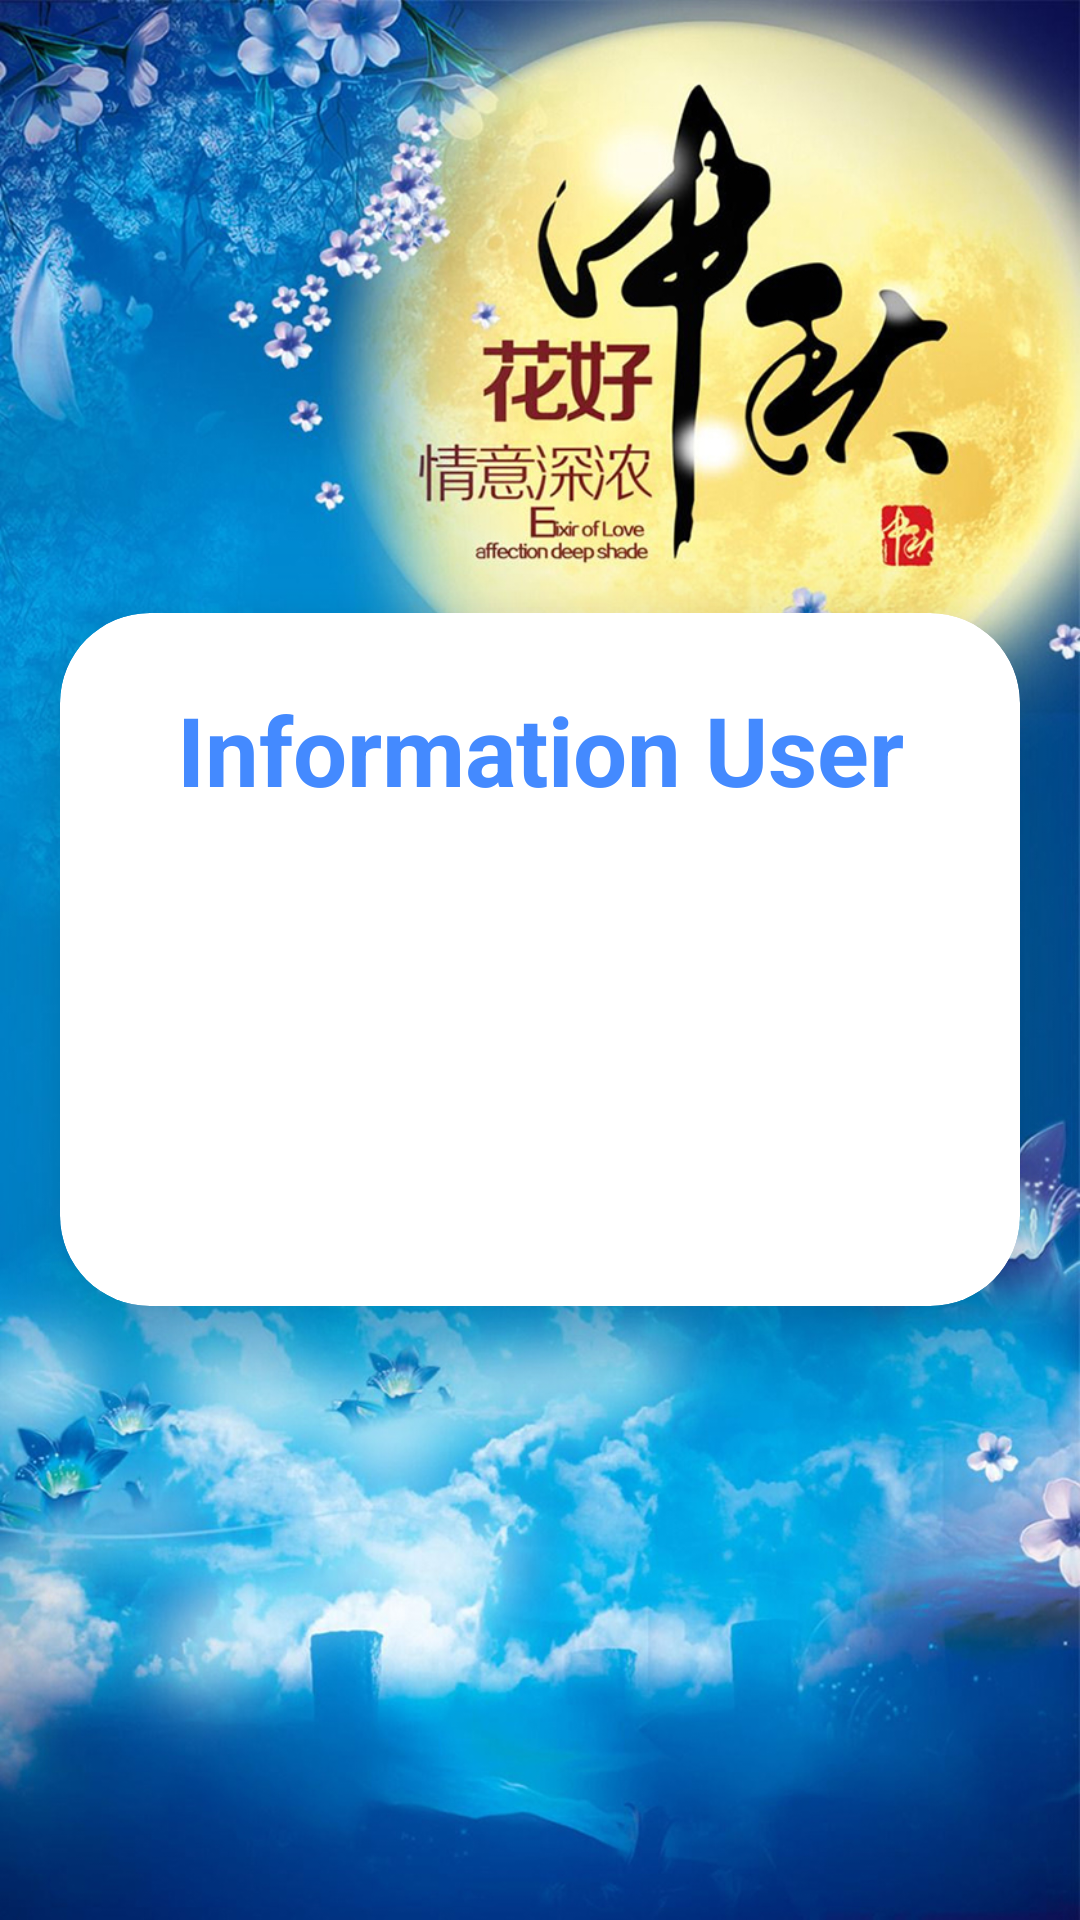

Layout XML and referenced resources for this Android screen:
<!-- AndroidManifest.xml: application theme Theme.QuanLyBanThuocDongY -->
<!-- res/layout/activity_show_information_user.xml -->
<?xml version="1.0" encoding="utf-8"?>
<LinearLayout xmlns:android="http://schemas.android.com/apk/res/android"
    xmlns:app="http://schemas.android.com/apk/res-auto"
    xmlns:tools="http://schemas.android.com/tools"
    android:layout_width="match_parent"
    android:layout_height="match_parent"
    android:orientation="vertical"
    android:background="@drawable/bg_information_user"
    android:gravity="center"
    tools:context=".LoginActivity">

    <androidx.cardview.widget.CardView
        android:layout_width="match_parent"
        android:layout_height="wrap_content"
        android:layout_margin="20dp"
        app:cardCornerRadius="30dp"
        app:cardElevation="20dp"
        android:background="@drawable/custom_edittext">

        <LinearLayout
            android:layout_width="match_parent"
            android:layout_height="wrap_content"
            android:orientation="vertical"
            android:padding="24dp">

            <TextView
                android:id="@+id/tvInfUser"
                android:layout_width="match_parent"
                android:layout_height="wrap_content"
                android:text="Information User"
                android:textAlignment="center"
                android:textColor="#448AFF"
                android:textSize="32sp"
                android:textStyle="bold" />

            <com.google.android.material.textfield.TextInputLayout
                app:hintEnabled="false"
                android:layout_width="match_parent"
                android:layout_height="wrap_content"
                android:layout_marginTop="30dp"
                app:boxStrokeWidth="0dp"
                app:boxStrokeWidthFocused="0dp">

                <com.google.android.material.textfield.MaterialAutoCompleteTextView
                    android:id="@+id/etUserName"
                    android:layout_width="match_parent"
                    android:layout_height="50dp"
                    android:drawableStart="@drawable/custom_ic_person"
                    android:background="@color/white"
                    android:drawablePadding="8dp"
                    android:inputType="textPersonName"
                    android:text=""
                    android:padding="8dp"
                    android:textColor="@color/black"
                    android:textSize="15sp"/>

            </com.google.android.material.textfield.TextInputLayout>

            <com.google.android.material.textfield.TextInputLayout
                app:hintEnabled="false"
                android:layout_width="match_parent"
                android:layout_height="wrap_content"
                android:layout_marginTop="10dp"
                app:endIconMode="clear_text"
                app:boxStrokeWidth="0dp"
                app:boxStrokeWidthFocused="0dp">

                <com.google.android.material.textfield.MaterialAutoCompleteTextView
                    android:id="@+id/tvEmail"
                    android:layout_width="match_parent"
                    android:layout_height="50dp"
                    android:background="@color/white"
                    android:drawableStart="@drawable/custom_ic_email"
                    android:drawablePadding="8dp"
                    android:inputType="textEmailAddress"
                    android:padding="8dp"
                    android:textColor="@color/black"
                    android:textSize="15sp"/>

            </com.google.android.material.textfield.TextInputLayout>
        </LinearLayout>
    </androidx.cardview.widget.CardView>
</LinearLayout>
<!-- resources referenced by this layout -->
<resources>
  <color name="black">#FF000000</color>
  <color name="white">#FFFFFFFF</color>
  <!-- drawable bg_information_user: jpg bitmap (drawable, 651227 bytes) -->
  <!-- drawable custom_edittext (drawable) -->
  <?xml version="1.0" encoding="utf-8"?>
  <selector xmlns:android="http://schemas.android.com/apk/res/android">
  
      <item android:state_enabled="true" android:state_focused="true">
          <shape android:shape="rectangle">
              <stroke android:color="@color/purple" android:width="3dp"/>
              <corners android:radius="20dp"/>
          </shape>
      </item>
  
      <item android:state_enabled="true">
          <shape android:shape="rectangle">
              <stroke android:color="@android:color/darker_gray" android:width="3dp"/>
              <corners android:radius="20dp"/>
          </shape>
      </item>
  </selector>
  <!-- drawable custom_ic_person (drawable) -->
  <?xml version="1.0" encoding="utf-8"?>
  <selector xmlns:android="http://schemas.android.com/apk/res/android">
  
      <item android:state_focused="true"
          android:drawable="@drawable/ic_person_focus"/>
  
      <item android:state_focused="false"
          android:drawable="@drawable/ic_person"/>
  </selector>
  <style name="Theme.QuanLyBanThuocDongY" parent="Theme.MaterialComponents.DayNight.NoActionBar">
          
          <item name="colorPrimary">@color/purple_500</item>
          <item name="colorPrimaryVariant">@color/purple_700</item>
          <item name="colorOnPrimary">@color/white</item>
          
          <item name="colorSecondary">@color/teal_200</item>
          <item name="colorSecondaryVariant">@color/teal_700</item>
          <item name="colorOnSecondary">@color/black</item>
          
          <item name="android:statusBarColor" tools:targetApi="l">?attr/colorPrimaryVariant</item>
          
      </style>
  <color name="purple">#8692f7</color>
  <!-- drawable ic_person_focus (drawable) -->
  <vector xmlns:android="http://schemas.android.com/apk/res/android"
      android:width="24dp"
      android:height="24dp"
      android:viewportWidth="24"
      android:viewportHeight="24">
    <path
        android:fillColor="@color/purple"
        android:pathData="M12,12c2.21,0 4,-1.79 4,-4s-1.79,-4 -4,-4 -4,1.79 -4,4 1.79,4 4,4zM12,14c-2.67,0 -8,1.34 -8,4v2h16v-2c0,-2.66 -5.33,-4 -8,-4z"/>
  </vector>
  <color name="purple_500">#FF6200EE</color>
  <color name="purple_700">#FF3700B3</color>
  <color name="teal_200">#FF03DAC5</color>
  <color name="teal_700">#FF018786</color>
</resources>
